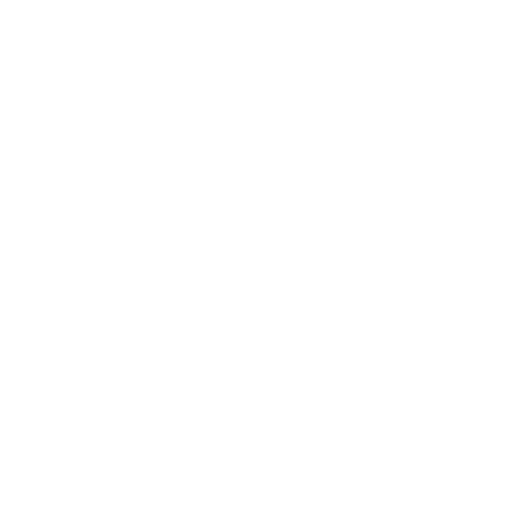
t = 0.00 s
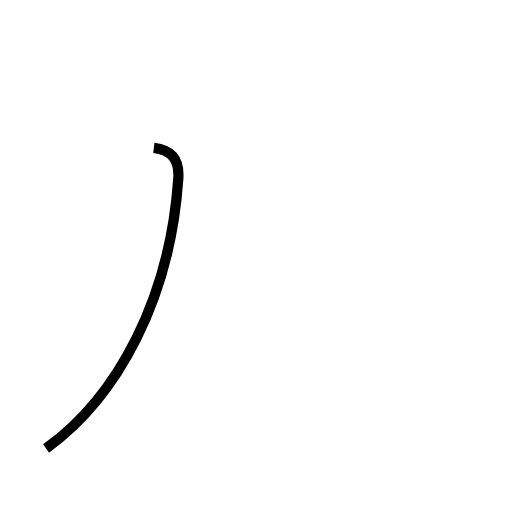
t = 1.04 s
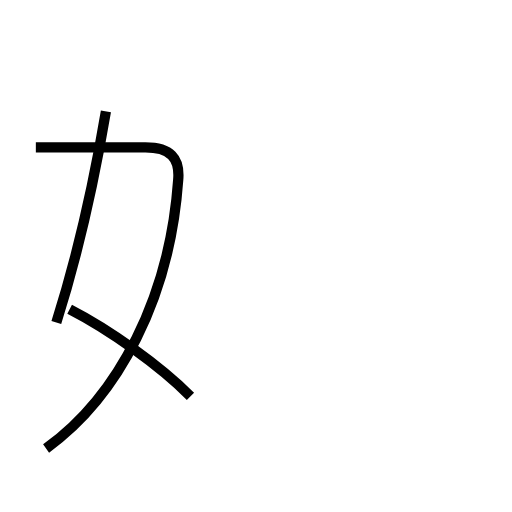
t = 2.46 s
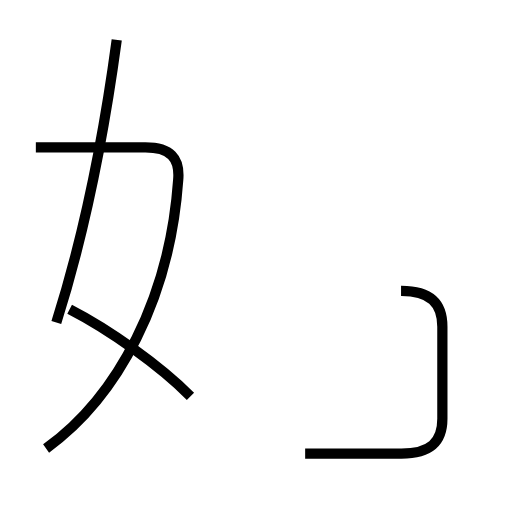
t = 3.59 s
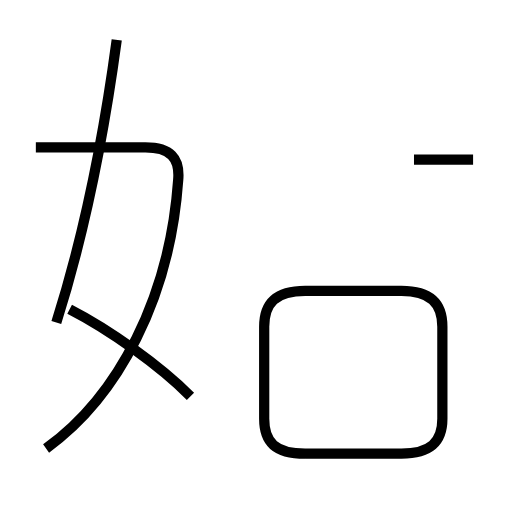
t = 4.68 s
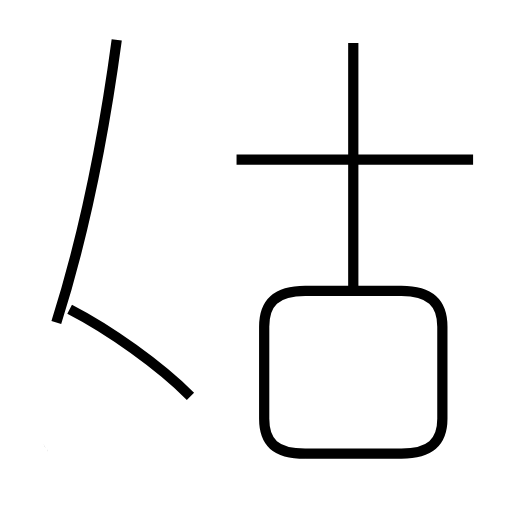
t = 5.93 s

The animated SVG that drew these frames (rendered in a browser with its animation timeline set to each time). Animation: 6 SMIL elements (animate=6); one cycle of 5.93 s.

<?xml version='1.0' encoding='utf-8'?>
<svg viewBox="0.0 -6.0 50.0 50.0" version="1.1" xmlns="http://www.w3.org/2000/svg"><rect x="-1000" y="-1000" width="2000" height="2000" stroke="white" fill="white" /><g style="fill:none;stroke:#000000;stroke-width:1"><path d="M 4.5 -0.2 C 11.6 -5.3 16.6 -15.0 17.4 -26.4 C 17.6 -28.6 16.6 -29.6 14.2 -29.6 L 3.5 -29.6 " transform="translate(0.0 38.0)" stroke-dasharray="46.16896995261084" stroke-dashoffset="46.16896995261084"><animate attributeName="stroke-dashoffset" from="46.16896995261084" to="0" dur="1.3850690985783252s" begin="0s; anim_end.end" fill="freeze" id="anim0" /></path><path d="M 18.6 -5.3 C 15.6 -8.3 10.7 -11.8 6.8 -13.8 " transform="translate(0.0 38.0)" stroke-dasharray="14.591153349581127" stroke-dashoffset="14.591153349581127"><animate attributeName="stroke-dashoffset" from="14.591153349581127" to="0" dur="0.4377346004874338s" begin="anim0.end" fill="freeze" id="anim1" /></path><path d="M 5.5 -12.5 C 8.0 -20.4 10.0 -29.7 11.4 -40.1 " transform="translate(0.0 38.0)" stroke-dasharray="28.257815867059882" stroke-dashoffset="28.257815867059882"><animate attributeName="stroke-dashoffset" from="28.257815867059882" to="0" dur="0.8477344760117964s" begin="anim1.end" fill="freeze" id="anim2" /></path><path d="M 29.8 0.3 L 39.2 0.3 C 42.0 0.3 43.2 -0.8 43.2 -3.1 L 43.2 -12.1 C 43.2 -14.4 42.0 -15.6 39.2 -15.6 L 29.8 -15.6 C 26.9 -15.6 25.8 -14.4 25.8 -12.1 L 25.8 -3.1 C 25.8 -0.8 26.9 0.3 29.8 0.3 Z " transform="translate(0.0 38.0)" stroke-dasharray="61.178057328617115" stroke-dashoffset="61.178057328617115"><animate attributeName="stroke-dashoffset" from="61.178057328617115" to="0" dur="1.8353417198585134s" begin="anim2.end" fill="freeze" id="anim3" /></path><path d="M 46.2 -28.4 L 23.1 -28.4 " transform="translate(0.0 38.0)" stroke-dasharray="23.1" stroke-dashoffset="23.1"><animate attributeName="stroke-dashoffset" from="23.1" to="0" dur="0.6930000000000001s" begin="anim3.end" fill="freeze" id="anim4" /></path><path d="M 34.5 -15.4 L 34.5 -39.8" transform="translate(0.0 38.0)" stroke-dasharray="24.4" stroke-dashoffset="24.4"><animate attributeName="stroke-dashoffset" from="24.4" to="0" dur="0.732s" begin="anim4.end" fill="freeze" id="anim_end" /></path></g></svg>
